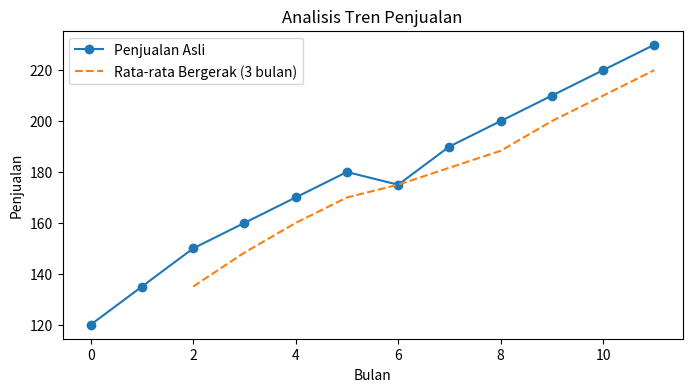

This figure's Python source:
import pandas as pd
import matplotlib.pyplot as plt

# Membuat data
data = {
    'Bulan': ['2024-01', '2024-02', '2024-03', '2024-04', '2024-05', '2024-06', 
              '2024-07', '2024-08', '2024-09', '2024-10', '2024-11', '2024-12'],
    'Penjualan': [120, 135, 150, 160, 170, 180, 175, 190, 200, 210, 220, 230]
}

# Konversi ke DataFrame
df = pd.DataFrame(data)

# Hitung rata-rata bergerak 3 bulan
df['MA_3'] = df['Penjualan'].rolling(window=3).mean()

# Plot hasil
plt.figure(figsize=(8,4))
plt.plot(df.index, df['Penjualan'], label='Penjualan Asli', marker='o')
plt.plot(df.index, df['MA_3'], label='Rata-rata Bergerak (3 bulan)', linestyle='--')
plt.title('Analisis Tren Penjualan')
plt.xlabel('Bulan')
plt.ylabel('Penjualan')
plt.legend()
plt.show()